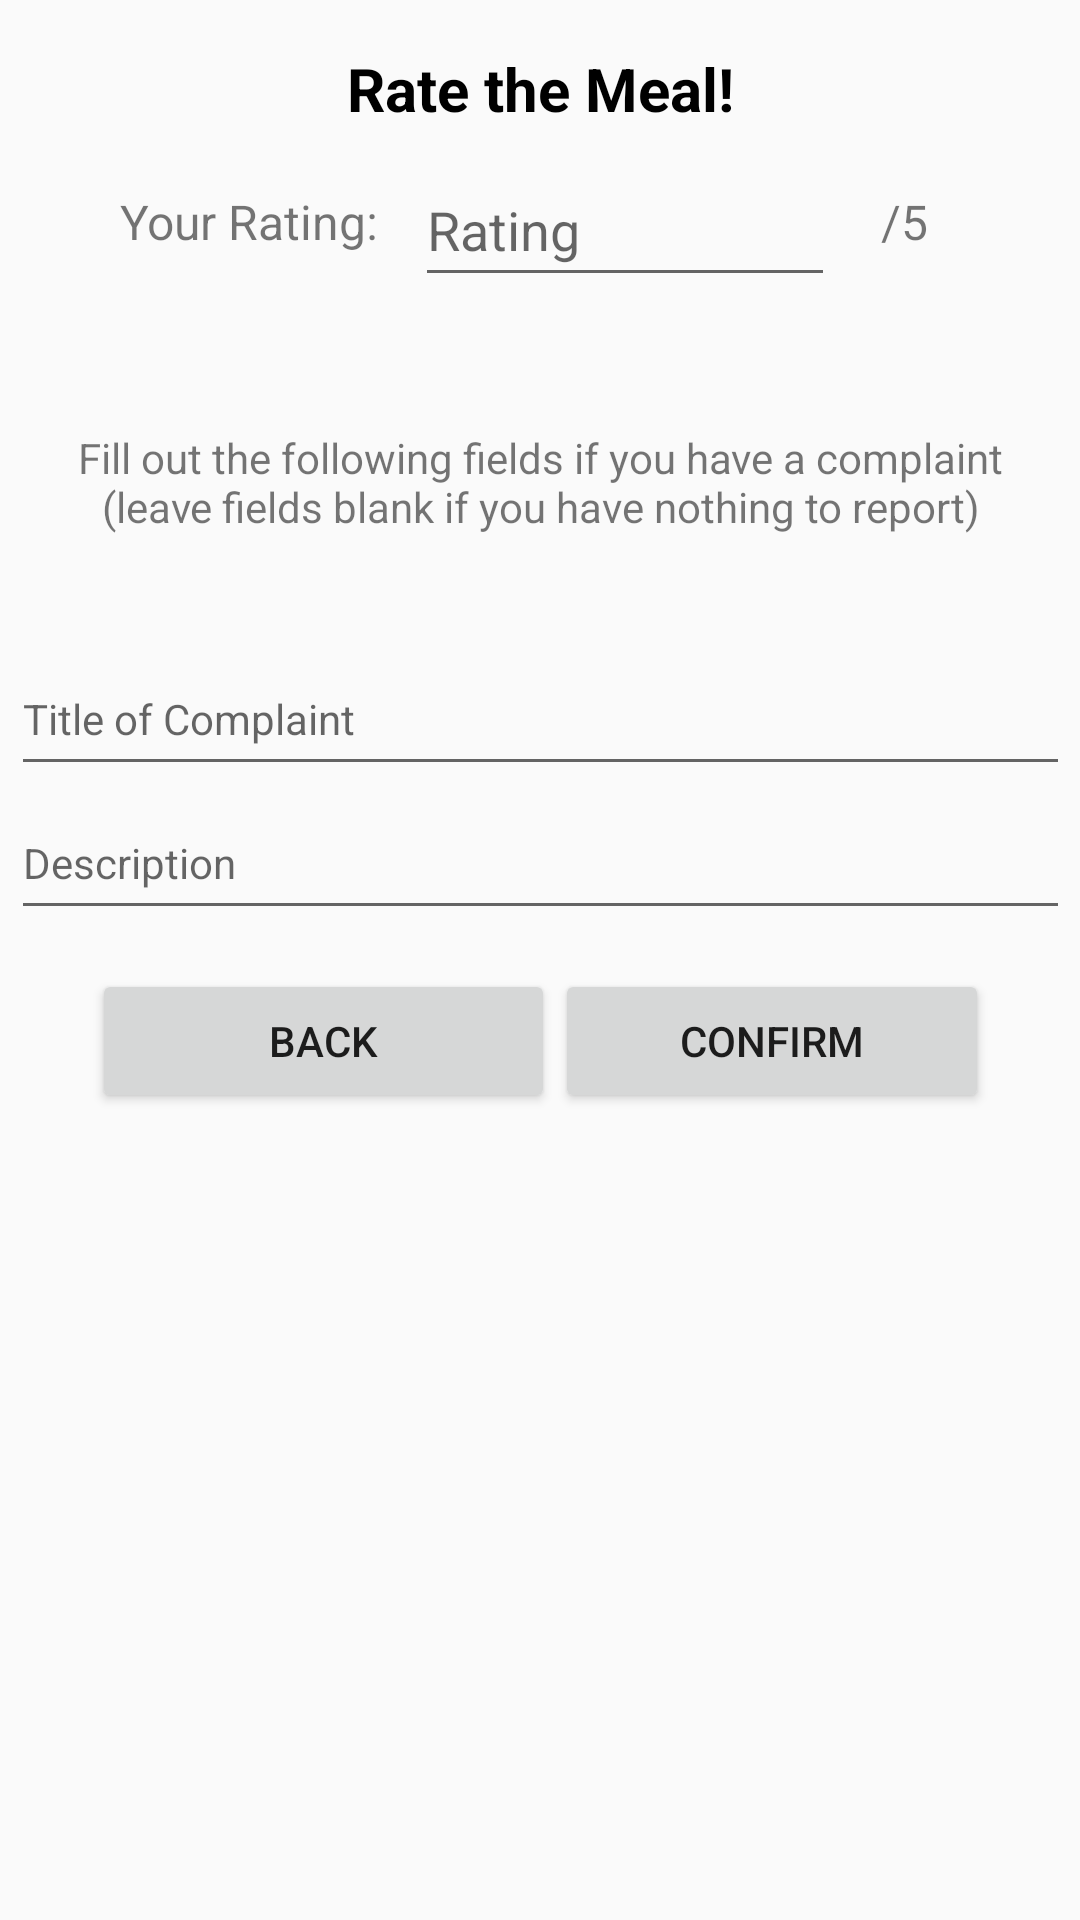

Layout XML and referenced resources for this Android screen:
<!-- AndroidManifest.xml: application theme Theme.Mealer -->
<!-- res/layout/rate_meal_dialog.xml -->
<?xml version="1.0" encoding="utf-8"?>
<androidx.constraintlayout.widget.ConstraintLayout xmlns:android="http://schemas.android.com/apk/res/android"
    xmlns:app="http://schemas.android.com/apk/res-auto"
    xmlns:tools="http://schemas.android.com/tools"
    android:layout_width="match_parent"
    android:layout_height="match_parent">

    <TextView
        android:id="@+id/textView11"
        android:layout_width="wrap_content"
        android:layout_height="wrap_content"
        android:layout_marginTop="16dp"
        android:text="Rate the Meal!"
        android:textColor="@color/black"
        android:textSize="20sp"
        android:textStyle="bold"
        app:layout_constraintEnd_toEndOf="parent"
        app:layout_constraintStart_toStartOf="parent"
        app:layout_constraintTop_toTopOf="parent" />

    <TextView
        android:id="@+id/textView14"
        android:layout_width="wrap_content"
        android:layout_height="wrap_content"
        android:layout_marginStart="40dp"
        android:layout_marginTop="20dp"
        android:text="Your Rating: "
        android:textSize="16sp"
        app:layout_constraintStart_toStartOf="parent"
        app:layout_constraintTop_toBottomOf="@+id/textView11" />

    <EditText
        android:id="@+id/editTextNewRating"
        android:layout_width="140dp"
        android:layout_height="48dp"
        android:layout_marginStart="8dp"
        android:layout_marginTop="8dp"
        android:ems="10"
        android:hint="Rating"
        android:inputType="numberDecimal"
        app:layout_constraintStart_toEndOf="@+id/textView14"
        app:layout_constraintTop_toBottomOf="@+id/textView11" />

    <TextView
        android:id="@+id/textView15"
        android:layout_width="wrap_content"
        android:layout_height="wrap_content"
        android:layout_marginStart="8dp"
        android:layout_marginTop="20dp"
        android:text="/5"
        android:textSize="16sp"
        app:layout_constraintEnd_toEndOf="parent"
        app:layout_constraintHorizontal_bias="0.127"
        app:layout_constraintStart_toEndOf="@+id/editTextNewRating"
        app:layout_constraintTop_toBottomOf="@+id/textView11" />

    <LinearLayout
        android:id="@+id/linearLayout2"
        android:layout_width="299dp"
        android:layout_height="65dp"
        android:orientation="horizontal"
        app:layout_constraintEnd_toEndOf="parent"
        app:layout_constraintStart_toStartOf="parent"
        app:layout_constraintTop_toBottomOf="@+id/linearLayout3">

        <Button
            android:id="@+id/backButton"
            android:layout_width="98dp"
            android:layout_height="wrap_content"
            android:layout_weight="1"
            android:text="Back" />

        <Button
            android:id="@+id/confirmButton"
            android:layout_width="wrap_content"
            android:layout_height="wrap_content"
            android:layout_weight="1"
            android:text="Confirm" />
    </LinearLayout>

    <TextView
        android:id="@+id/textView17"
        android:layout_width="315dp"
        android:layout_height="59dp"
        android:layout_marginTop="44dp"
        android:text="Fill out the following fields if you have a complaint (leave fields blank if you have nothing to report)"
        android:textAlignment="center"
        android:textSize="14sp"
        app:layout_constraintEnd_toEndOf="parent"
        app:layout_constraintStart_toStartOf="parent"
        app:layout_constraintTop_toBottomOf="@+id/editTextNewRating" />

    <LinearLayout
        android:id="@+id/linearLayout3"
        android:layout_width="353dp"
        android:layout_height="117dp"
        android:layout_marginTop="4dp"
        android:orientation="vertical"
        app:layout_constraintEnd_toEndOf="parent"
        app:layout_constraintStart_toStartOf="parent"
        app:layout_constraintTop_toBottomOf="@+id/textView17">

        <EditText
            android:id="@+id/editTextTitleComplaint"
            android:layout_width="match_parent"
            android:layout_height="wrap_content"
            android:layout_marginTop="8dp"
            android:ems="10"
            android:hint="Title of Complaint"
            android:inputType="textPersonName"
            android:minHeight="48dp"
            android:textSize="14sp" />

        <EditText
            android:id="@+id/editTextDescriptionComplaint"
            android:layout_width="match_parent"
            android:layout_height="wrap_content"
            android:ems="10"
            android:hint="Description"
            android:inputType="textPersonName"
            android:minHeight="48dp"
            android:textSize="14sp" />
    </LinearLayout>

</androidx.constraintlayout.widget.ConstraintLayout>
<!-- resources referenced by this layout -->
<resources>
  <color name="black">#FF000000</color>
  <style name="Theme.Mealer" parent="Theme.AppCompat.Light.NoActionBar">
          
          <item name="colorPrimary">@color/green</item>
          <item name="colorPrimaryDark">@color/green</item>
          <item name="colorAccent">@color/teal_200</item>
          
      </style>
  <color name="green">#508E00</color>
  <color name="teal_200">#FF03DAC5</color>
</resources>
